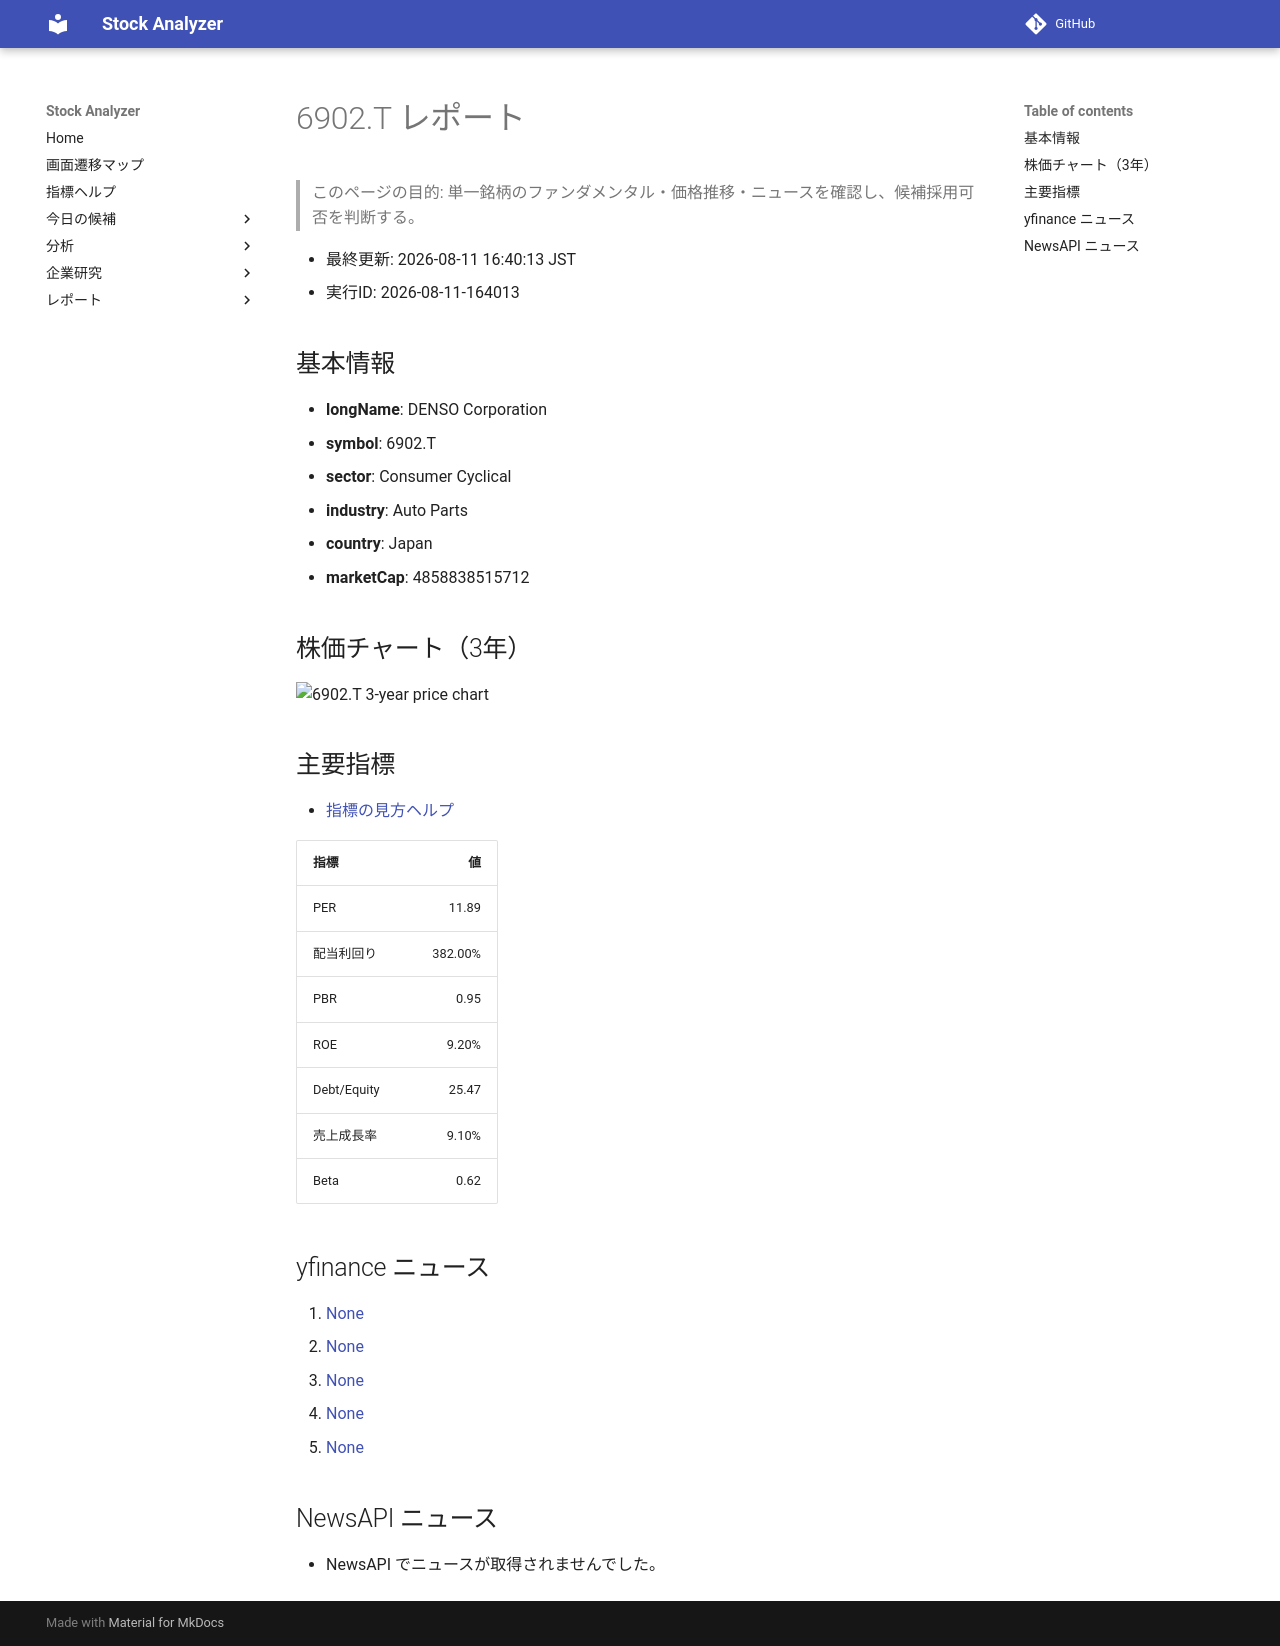

repository: Yumi-note/Making-APP · page: reports/2026-08-11/164013/6902_T/index.html · generator: mkdocs

# 6902.T レポート

> このページの目的: 単一銘柄のファンダメンタル・価格推移・ニュースを確認し、候補採用可否を判断する。

- 最終更新: 2026-08-11 16:40:13 JST
- 実行ID: 2026-08-11-164013

## 基本情報

- **longName**: DENSO Corporation
- **symbol**: 6902.T
- **sector**: Consumer Cyclical
- **industry**: Auto Parts
- **country**: Japan
- **marketCap**: 4858838515712

## 株価チャート（3年）

![6902.T 3-year price chart](6902_T_3y.png)

## 主要指標

- [指標の見方ヘルプ](../../../../indicators.md)

| 指標 | 値 |
|---|---:|
| PER | 11.89 |
| 配当利回り | 382.00% |
| PBR | 0.95 |
| ROE | 9.20% |
| Debt/Equity | 25.47 |
| 売上成長率 | 9.10% |
| Beta | 0.62 |

## yfinance ニュース

1. [None](None)
2. [None](None)
3. [None](None)
4. [None](None)
5. [None](None)

## NewsAPI ニュース

- NewsAPI でニュースが取得されませんでした。
